Image classification data set "Dataset" (mehathab-a/Projects-2 on GitHub). Class labels (3): healthy, non sprayable, sprayable.

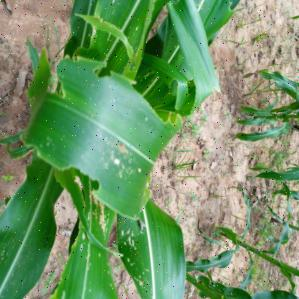
Label: non sprayable

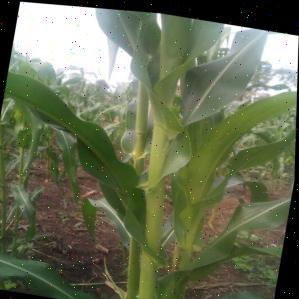
Label: healthy

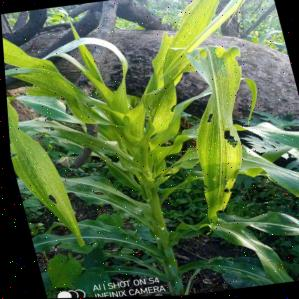
Label: sprayable

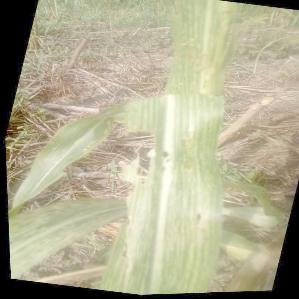
Label: sprayable

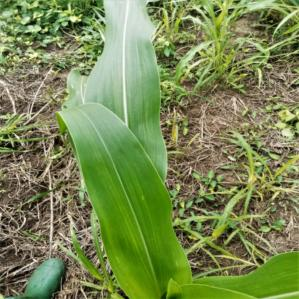
Label: healthy

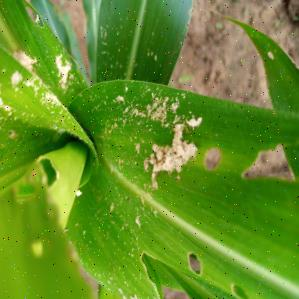
Label: non sprayable
